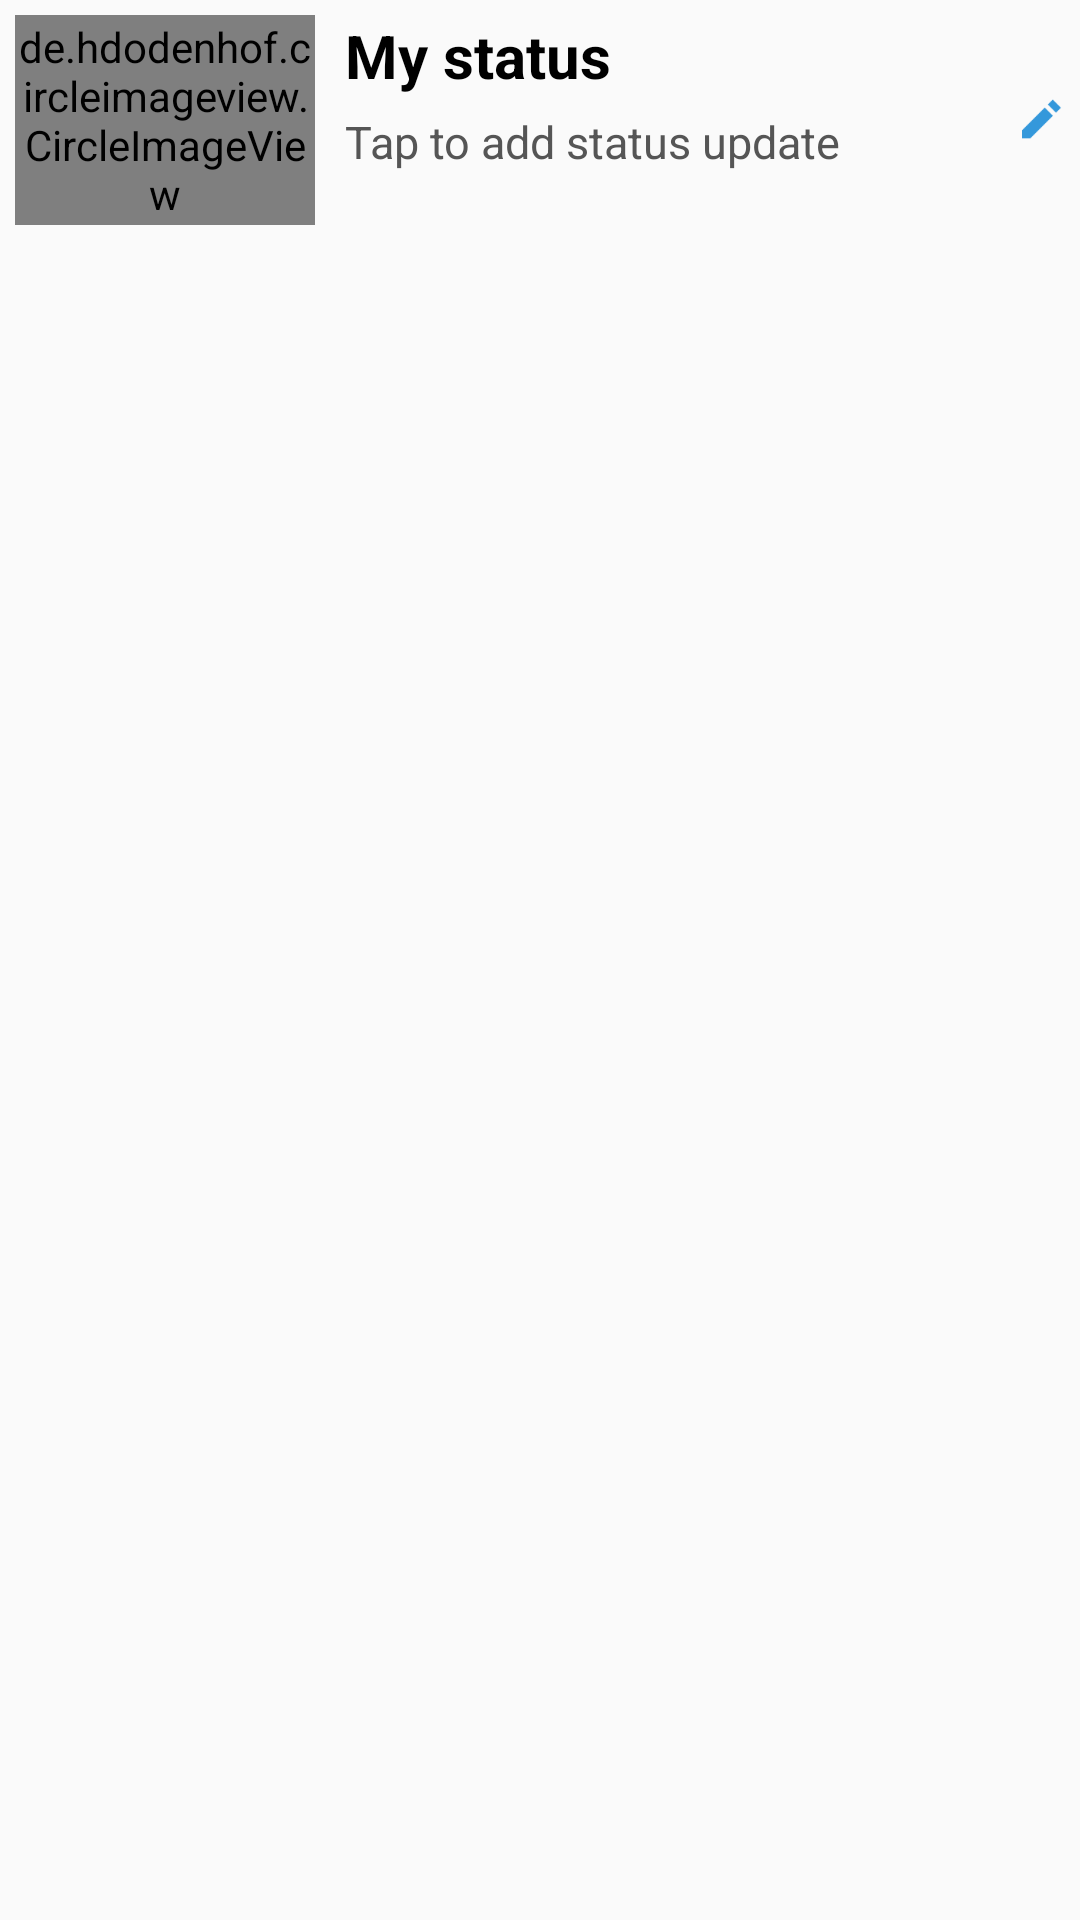

The Android layout XML behind this screen, and the referenced resources:
<!-- AndroidManifest.xml: application theme AppTheme -->
<!-- res/layout/single_row_story.xml -->
<?xml version="1.0" encoding="utf-8"?>
<RelativeLayout xmlns:android="http://schemas.android.com/apk/res/android"
     android:layout_width="match_parent"
    android:layout_height="wrap_content">

    <RelativeLayout
        android:id="@+id/Rel_status"
        android:layout_width="match_parent"
        android:layout_height="80dp"
        android:padding="5dp">
        <de.hdodenhof.circleimageview.CircleImageView
            android:id="@+id/other_pic"
            android:layout_width="100dp"
            android:layout_height="80dp"
            android:src="@drawable/online"/>

        <TextView
            android:id="@+id/other_name"
            android:layout_width="wrap_content"
            android:layout_height="wrap_content"
            android:text="My status "
            android:textSize="20sp"
            android:textColor="#000"
            android:textStyle="bold"
            android:layout_toRightOf="@+id/other_pic"
            android:layout_marginLeft="10dp"
            />
        <TextView
            android:id="@+id/time"
            android:layout_below="@+id/other_name"
            android:layout_width="wrap_content"
            android:layout_height="wrap_content"
            android:text="Tap to add status update"
            android:textSize="15sp"
            android:textColor="#555"
            android:textStyle="normal"
            android:layout_toRightOf="@+id/other_pic"
            android:layout_marginLeft="10dp"
            android:layout_marginTop="5dp"
            />

        <ImageView
            android:id="@+id/edit_st"
            android:layout_width="30dp"
            android:layout_height="30dp"
            android:layout_centerVertical="true"
            android:layout_toEndOf="@+id/other_name"
            android:layout_marginLeft="130dp"
            android:src="@drawable/i_edit" />

    </RelativeLayout>

</RelativeLayout>
<!-- resources referenced by this layout -->
<resources>
  <!-- drawable i_edit: png bitmap (drawable, 673 bytes) -->
  <style name="AppTheme" parent="Theme.AppCompat.Light.NoActionBar">
          
          <item name="android:textColorPrimary">#000</item>
          <item name="colorPrimaryDark">@color/colorPrimaryDark</item>
          <item name="colorAccent">@color/colorAccent</item>
  
          <item name="android:itemBackground">#1176CE</item>
  
      </style>
  <color name="colorPrimaryDark">#00574B</color>
  <color name="colorAccent">#0383BD</color>
</resources>
